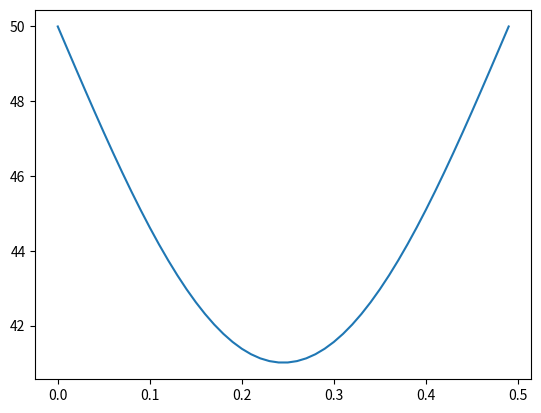

This figure's Python source:
import numpy as np
import matplotlib.pyplot as plt
from matplotlib import animation


def heat1D_solver(dx, dt, length, t, T0, BC, alpha):

    time = np.arange(t[0], t[-1], dt)
    x = np.arange(0, length, dx)

    T = np.ones([np.size(time), np.size(x)])*T0
    T[:, 0] = BC[0]
    T[:, -1] = BC[1]

    for i in range(0, np.size(time)-1):
        T[i+1, 1:-1] = (alpha*dt/dx**2)*(T[i, 2:] + T[i, 0:-2]) + (1 - 2*alpha*dt/dx**2)*T[i, 1:-1]

    return x, t, T


dx = 0.01
dt = 1
length = 0.5
t = [0, 3600]
T0 = 10
BC = [50, 50]
alpha = 1.172*10**(-5)

print(alpha*dt/dx**2)
x, t, temperature = heat1D_solver(dx, dt, length, t, T0, BC, alpha)

plt.plot(x,temperature[-1,:])
plt.show()








